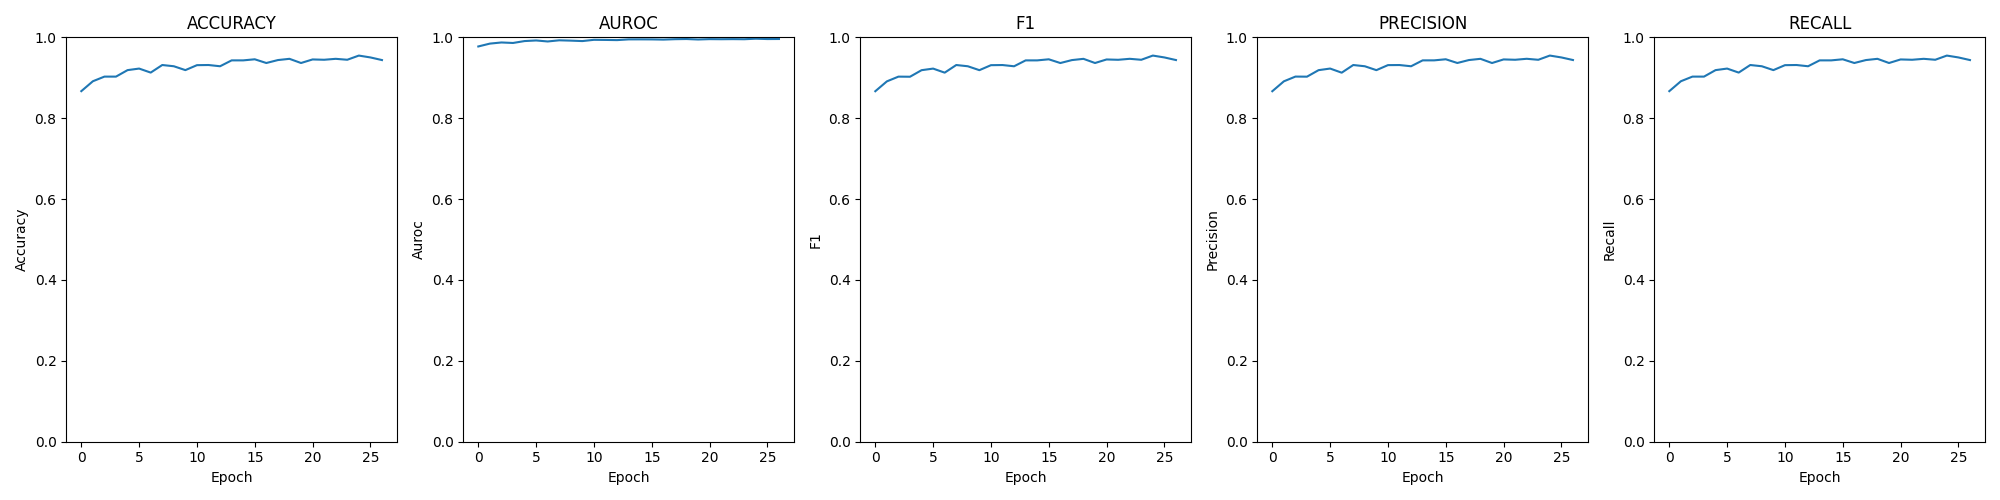

The file beside this chart, header and first rows:
epoch; loss; time; accuracy; auroc; confusion; f1; precision; recall
0; 0.01078; 00:01:42; 0.8669; 0.9774; [[587, 66, 1, 6], [70, 552, 34, 6], [2, …; 0.8667; 0.8667; 0.8669
1; 0.00869; 00:01:36; 0.8914; 0.9845; [[604, 51, 1, 4], [61, 569, 26, 6], [2, …; 0.8911; 0.8912; 0.8914
2; 0.00791; 00:01:39; 0.9029; 0.9873; [[599, 53, 3, 5], [52, 588, 20, 2], [3, …; 0.9028; 0.9029; 0.9029
3; 0.00817; 00:01:36; 0.9029; 0.986; [[612, 45, 1, 2], [65, 567, 23, 7], [1, …; 0.9026; 0.9027; 0.9029
4; 0.00676; 00:01:40; 0.9189; 0.9908; [[618, 39, 0, 3], [44, 591, 24, 3], [2, …; 0.9188; 0.9188; 0.9189
5; 0.00618; 00:01:39; 0.9227; 0.9923; [[612, 44, 1, 3], [50, 597, 13, 2], [1, …; 0.9227; 0.9228; 0.9227
6; 0.00692; 00:01:39; 0.9128; 0.9898; [[602, 54, 1, 3], [59, 575, 26, 2], [1, …; 0.9127; 0.9126; 0.9128
7; 0.00602; 00:01:41; 0.9315; 0.9927; [[619, 36, 0, 5], [44, 603, 10, 5], [2, …; 0.9315; 0.9315; 0.9315
8; 0.00616; 00:01:42; 0.9285; 0.9918; [[614, 43, 1, 2], [45, 596, 18, 3], [2, …; 0.9285; 0.9285; 0.9285
9; 0.00660; 00:01:41; 0.9189; 0.9907; [[614, 42, 1, 3], [54, 587, 19, 2], [1, …; 0.9188; 0.9188; 0.9189
10; 0.00551; 00:01:35; 0.9312; 0.9939; [[617, 40, 2, 1], [44, 601, 12, 5], [2, …; 0.9311; 0.9313; 0.9312
11; 0.00560; 00:01:34; 0.9315; 0.9936; [[615, 41, 1, 3], [47, 597, 15, 3], [2, …; 0.9315; 0.9315; 0.9315
12; 0.00580; 00:01:43; 0.9285; 0.9931; [[613, 44, 2, 1], [42, 601, 17, 2], [4, …; 0.9284; 0.9285; 0.9285
13; 0.00488; 00:01:37; 0.943; 0.9949; [[627, 32, 0, 1], [41, 608, 11, 2], [2, …; 0.943; 0.943; 0.943
14; 0.00484; 00:01:41; 0.943; 0.995; [[625, 32, 2, 1], [39, 612, 11, 0], [1, …; 0.943; 0.9431; 0.943
15; 0.00486; 00:01:40; 0.9457; 0.9949; [[623, 36, 0, 1], [35, 613, 11, 3], [0, …; 0.9457; 0.9457; 0.9457
16; 0.00515; 00:01:46; 0.9365; 0.9944; [[621, 37, 1, 1], [39, 608, 14, 1], [0, …; 0.9365; 0.9366; 0.9365
17; 0.00471; 00:01:38; 0.9438; 0.9954; [[629, 31, 0, 0], [45, 607, 9, 1], [1, 1…; 0.9437; 0.9438; 0.9438
18; 0.00438; 00:01:41; 0.9468; 0.9958; [[625, 34, 0, 1], [44, 608, 10, 0], [1, …; 0.9468; 0.9468; 0.9468
19; 0.00505; 00:01:42; 0.9365; 0.9947; [[618, 38, 2, 2], [45, 602, 14, 1], [0, …; 0.9365; 0.9365; 0.9365
20; 0.00448; 00:01:46; 0.9453; 0.9956; [[621, 37, 0, 2], [40, 606, 11, 5], [0, …; 0.9453; 0.9454; 0.9453
21; 0.00461; 00:01:31; 0.9446; 0.9953; [[626, 30, 1, 3], [48, 600, 13, 1], [1, …; 0.9445; 0.9445; 0.9446
22; 0.00445; 00:01:27; 0.9468; 0.9956; [[619, 40, 1, 0], [38, 613, 9, 2], [1, 1…; 0.9469; 0.9469; 0.9468
23; 0.00463; 00:01:26; 0.9446; 0.9953; [[618, 40, 1, 1], [43, 606, 12, 1], [0, …; 0.9445; 0.9445; 0.9446
24; 0.00390; 00:01:42; 0.9549; 0.9966; [[627, 32, 0, 1], [28, 618, 14, 2], [1, …; 0.9549; 0.9549; 0.9549
25; 0.00447; 00:01:43; 0.9503; 0.9957; [[628, 31, 1, 0], [36, 615, 9, 2], [0, 8…; 0.9503; 0.9503; 0.9503
26; 0.00431; 00:01:36; 0.9438; 0.9959; [[624, 35, 1, 0], [32, 614, 15, 1], [0, …; 0.9438; 0.9439; 0.9438
